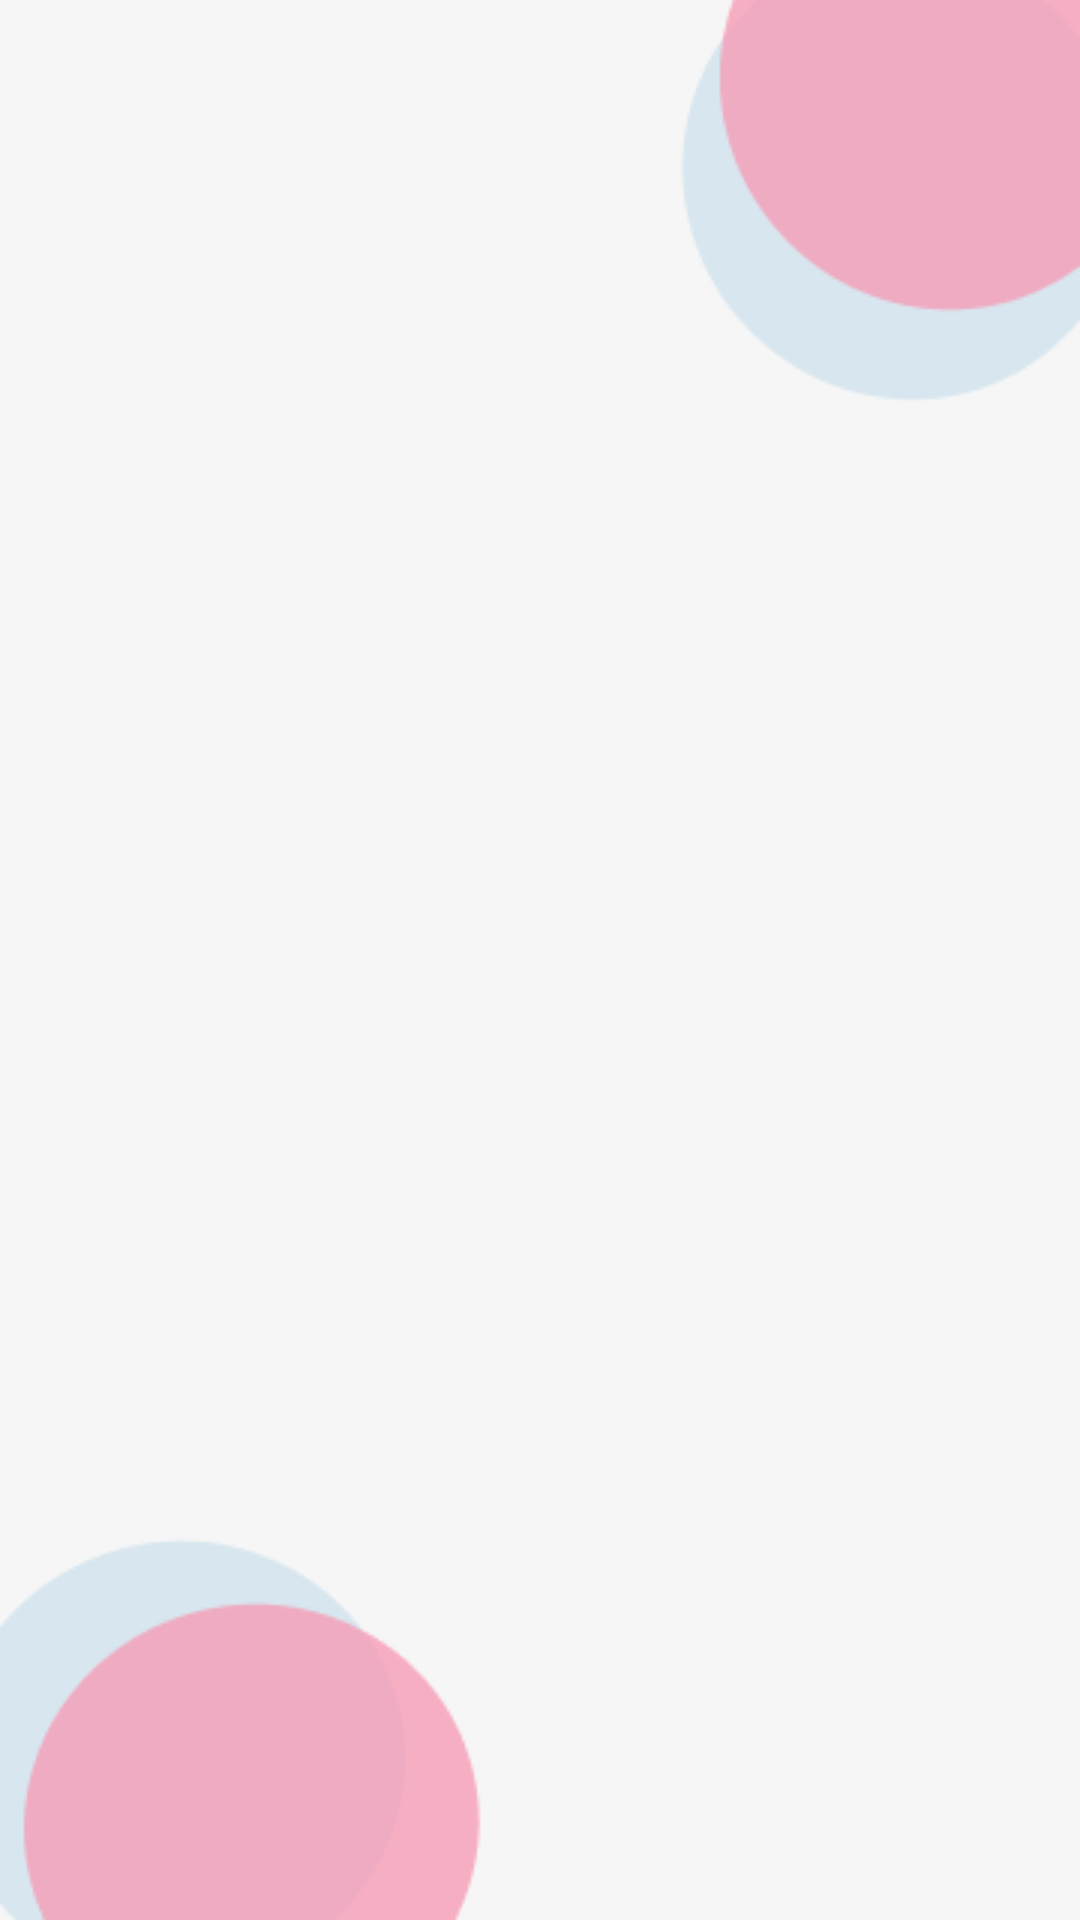

Produce the Android XML layout that renders to this screen, including the resource entries it uses.
<!-- AndroidManifest.xml: application theme Theme.MEDICARE -->
<!-- res/layout/activity_search.xml -->
<?xml version="1.0" encoding="utf-8"?>
<RelativeLayout xmlns:android="http://schemas.android.com/apk/res/android"
    xmlns:app="http://schemas.android.com/apk/res-auto"
    xmlns:tools="http://schemas.android.com/tools"
    android:layout_width="match_parent"
    android:layout_height="match_parent"
    android:background="@drawable/bg_bubble"
    tools:context=".SearchActivity">

    <androidx.recyclerview.widget.RecyclerView
        android:id="@+id/recyclerView"
        android:layout_width="match_parent"
        android:layout_marginHorizontal="20dp"
        android:layout_marginTop="20dp"
        android:layout_height="match_parent"
        tools:listitem="@layout/list_item"/>

</RelativeLayout>
<!-- res/layout/list_item.xml (included above) -->
<?xml version="1.0" encoding="utf-8"?>
<androidx.appcompat.widget.LinearLayoutCompat xmlns:android="http://schemas.android.com/apk/res/android"
    android:layout_width="match_parent"
    android:layout_height="wrap_content"
    android:id="@+id/paretLayout"
    android:orientation="horizontal"
    android:background="@drawable/cointainer_medsearch"
    android:padding="8dp"
    android:layout_marginTop="7dp">

    <ImageView
        android:id="@+id/imageList"
        android:layout_width="70dp"
        android:layout_height="70dp"
        android:src="@drawable/img7"/>

    <LinearLayout
        android:layout_width="match_parent"
        android:layout_height="match_parent"
        android:gravity="center|left"
        android:layout_marginLeft="8dp"
        android:orientation="vertical">

        <TextView
            android:id="@+id/text_title"
            android:layout_width="wrap_content"
            android:layout_height="wrap_content"
            android:layout_marginLeft="8dp"
            android:textStyle="bold"
            android:textColor="@color/black"
            android:text="Alpara"/>

        <TextView
            android:id="@+id/text_subtitle"
            android:layout_width="wrap_content"
            android:layout_height="wrap_content"
            android:layout_marginLeft="8dp"
            android:textColor="@color/black"
            android:text="Deskripsi singkat"/>





    </LinearLayout>

</androidx.appcompat.widget.LinearLayoutCompat>
<!-- resources referenced by this layout -->
<resources>
  <color name="black">#FF000000</color>
  <!-- drawable bg_bubble: png bitmap (drawable, 6641 bytes) -->
  <!-- drawable img7: png bitmap (drawable, 145277 bytes) -->
  <style name="Theme.MEDICARE" parent="Theme.AppCompat.Light.DarkActionBar">
          
          <item name="colorPrimaryVariant">@color/purple_200</item>
          <item name="colorOnPrimary">@color/white</item>
          
          <item name="colorSecondary">@color/teal_200</item>
          <item name="colorSecondaryVariant">@color/teal_700</item>
          <item name="colorOnSecondary">@color/black</item>
          
          <item name="android:statusBarColor">?attr/colorPrimaryVariant</item>
          
          <item name="colorPrimary">@color/pinkMed</item>
          <item name="colorPrimaryDark">@color/pinkMed</item>
          <item name="colorAccent">@color/colorAccent</item>
  
      </style>
  <color name="purple_200">#FFBB86FC</color>
  <color name="white">#FFFFFFFF</color>
  
      //our color
  <color name="teal_200">#FF03DAC5</color>
  <color name="teal_700">#FF018786</color>
  <color name="pinkMed">#F95180</color>
  <color name="colorAccent" />
</resources>
